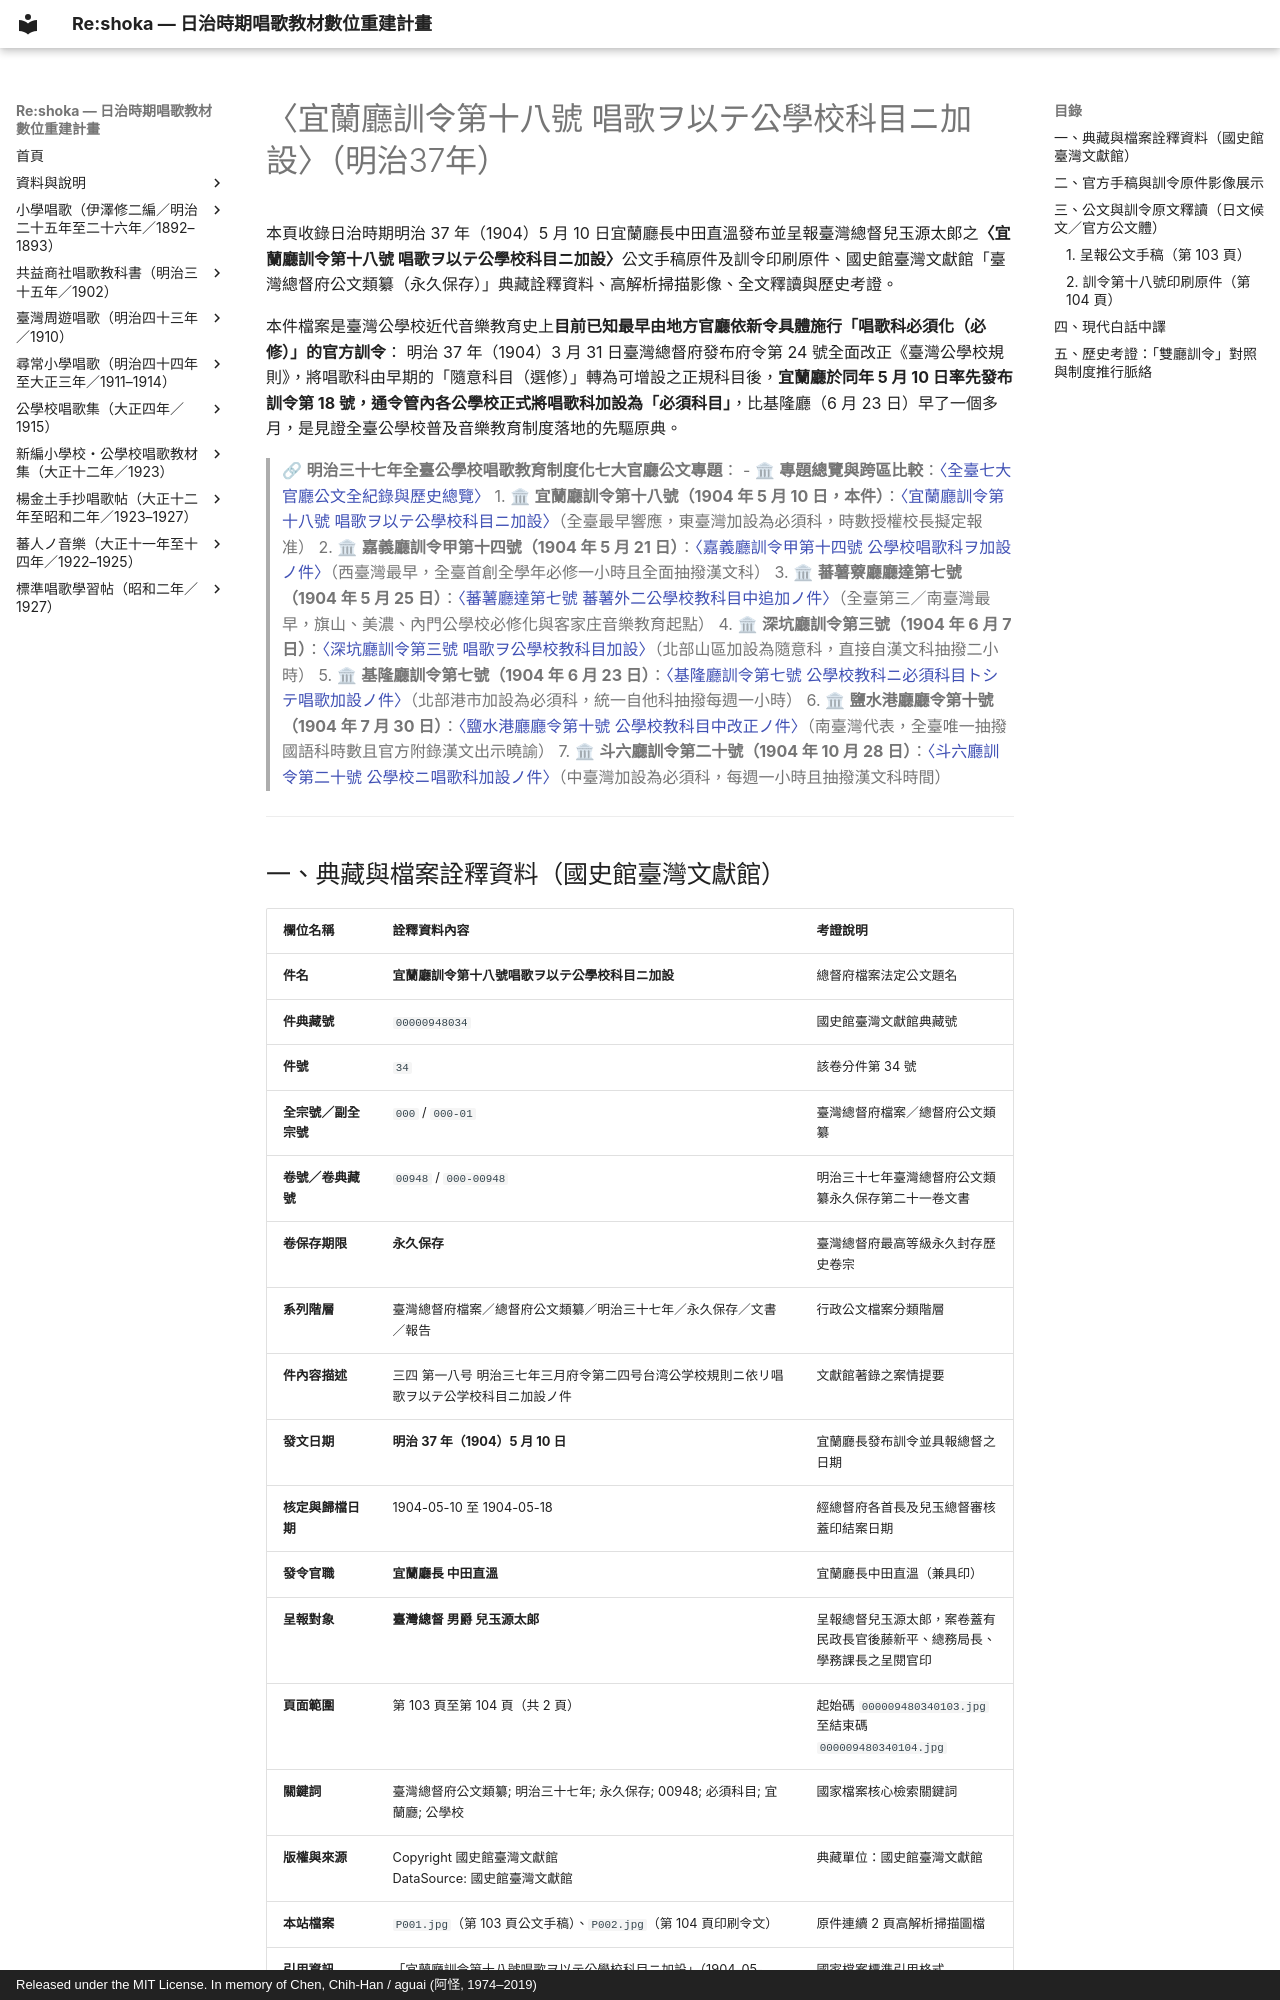

repository: TMDLang/reshoka · page: archives/1904_yilan_shoka_compulsory/index.html · generator: mkdocs · copyright: Released under the MIT License. In memory of Chen, Chih-Han / aguai (阿怪, 1974–2019)

---
title: "〈宜蘭廳訓令第十八號 唱歌ヲ以テ公學校科目ニ加設〉（明治37年） — 臺灣公學校唱歌教育制度化起點考證"
description: "收錄明治37年（1904）5月10日宜蘭廳長中田直溫發布之宜蘭廳訓令第18號原件剪貼、呈報臺灣總督兒玉源太郎之公文手稿（國史館臺灣文獻館典藏號 00000948034，總督府公文類纂永久保存），考證依明治37年3月府令第24號《臺灣公學校規則》將唱歌科正式加設為「必須科目」之珍貴歷史原典。"
image: P001.jpg
keywords: 臺灣公學校規則, 必須科目, 唱歌加設, 宜蘭廳訓令第十八號, 總督府公文類纂, 永久保存, 中田直溫, 兒玉源太郎, 後藤新平, 國史館臺灣文獻館, 明治三十七年, 宜蘭公學校
schema_type: HistoricalDocument
---

# 〈宜蘭廳訓令第十八號 唱歌ヲ以テ公學校科目ニ加設〉（明治37年）

本頁收錄日治時期明治 37 年（1904）5 月 10 日宜蘭廳長中田直溫發布並呈報臺灣總督兒玉源太郎之**〈宜蘭廳訓令第十八號 唱歌ヲ以テ公學校科目ニ加設〉**公文手稿原件及訓令印刷原件、國史館臺灣文獻館「臺灣總督府公文類纂（永久保存）」典藏詮釋資料、高解析掃描影像、全文釋讀與歷史考證。

本件檔案是臺灣公學校近代音樂教育史上**目前已知最早由地方官廳依新令具體施行「唱歌科必須化（必修）」的官方訓令**：
明治 37 年（1904）3 月 31 日臺灣總督府發布府令第 24 號全面改正《臺灣公學校規則》，將唱歌科由早期的「隨意科目（選修）」轉為可增設之正規科目後，**宜蘭廳於同年 5 月 10 日率先發布訓令第 18 號，通令管內各公學校正式將唱歌科加設為「必須科目」**，比基隆廳（6 月 23 日）早了一個多月，是見證全臺公學校普及音樂教育制度落地的先驅原典。

> 🔗 **明治三十七年全臺公學校唱歌教育制度化七大官廳公文專題**：
> - 🏛 **專題總覽與跨區比較**：[〈全臺七大官廳公文全紀錄與歷史總覽〉](../1904_shoka_origins/index.md)
> 1. 🏛 **宜蘭廳訓令第十八號（1904 年 5 月 10 日，本件）**：[〈宜蘭廳訓令第十八號 唱歌ヲ以テ公學校科目ニ加設〉](index.md)（全臺最早響應，東臺灣加設為必須科，時數授權校長擬定報准）
> 2. 🏛 **嘉義廳訓令甲第十四號（1904 年 5 月 21 日）**：[〈嘉義廳訓令甲第十四號 公學校唱歌科ヲ加設ノ件〉](../1904_chiayi_shoka/index.md)（西臺灣最早，全臺首創全學年必修一小時且全面抽撥漢文科）
> 3. 🏛 **蕃薯藔廳廳達第七號（1904 年 5 月 25 日）**：[〈蕃薯廳達第七號 蕃薯外二公學校教科目中追加ノ件〉](../1904_banshoro_shoka/index.md)（全臺第三／南臺灣最早，旗山、美濃、內門公學校必修化與客家庄音樂教育起點）
> 4. 🏛 **深坑廳訓令第三號（1904 年 6 月 7 日）**：[〈深坑廳訓令第三號 唱歌ヲ公學校教科目加設〉](../1904_shenkeng_shoka/index.md)（北部山區加設為隨意科，直接自漢文科抽撥二小時）
> 5. 🏛 **基隆廳訓令第七號（1904 年 6 月 23 日）**：[〈基隆廳訓令第七號 公學校教科ニ必須科目トシテ唱歌加設ノ件〉](../1904_shoka_compulsory/index.md)（北部港市加設為必須科，統一自他科抽撥每週一小時）
> 6. 🏛 **鹽水港廳廳令第十號（1904 年 7 月 30 日）**：[〈鹽水港廳廳令第十號 公學校教科目中改正ノ件〉](../1904_ensuiko_shoka/index.md)（南臺灣代表，全臺唯一抽撥國語科時數且官方附錄漢文出示曉諭）
> 7. 🏛 **斗六廳訓令第二十號（1904 年 10 月 28 日）**：[〈斗六廳訓令第二十號 公學校ニ唱歌科加設ノ件〉](../1904_douliu_shoka/index.md)（中臺灣加設為必須科，每週一小時且抽撥漢文科時間）

---
